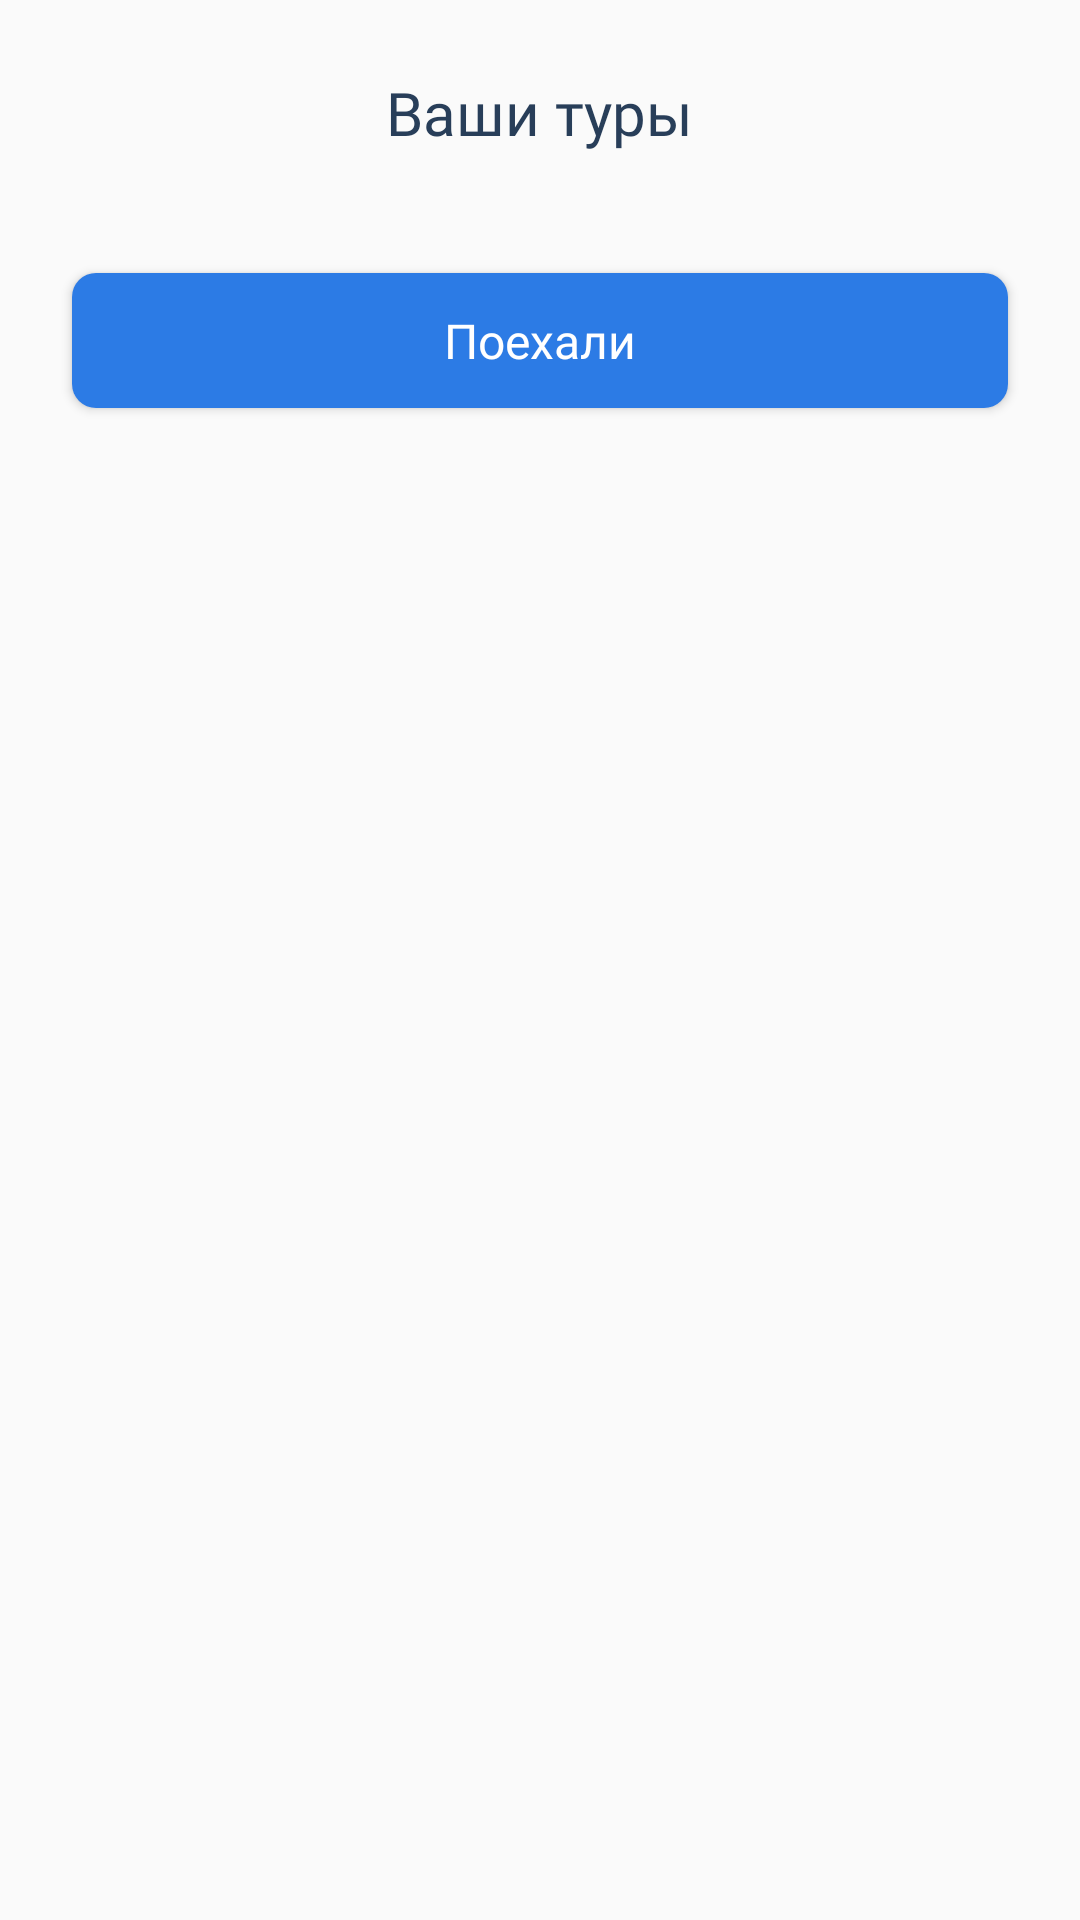

Here is an Android app screen rendered from its layout file. Give the layout XML and the strings, colors and styles it references.
<!-- AndroidManifest.xml: application theme AppTheme -->
<!-- res/layout/fragment_settings4.xml -->
<?xml version="1.0" encoding="utf-8"?>
<androidx.constraintlayout.widget.ConstraintLayout
    xmlns:android="http://schemas.android.com/apk/res/android"
    xmlns:app="http://schemas.android.com/apk/res-auto"
    xmlns:tools="http://schemas.android.com/tools"
    android:layout_width="match_parent"
    android:layout_height="match_parent">

    <TextView
        android:id="@+id/textView2"
        android:layout_width="wrap_content"
        android:layout_height="wrap_content"
        android:layout_marginStart="32dp"
        android:layout_marginLeft="32dp"
        android:layout_marginTop="24dp"
        android:layout_marginEnd="32dp"
        android:layout_marginRight="32dp"
        android:fontFamily="@font/roboto"
        android:text="Ваши туры"
        android:textColor="@color/roboto_medium_color"
        android:textSize="20sp"
        app:layout_constraintEnd_toEndOf="parent"
        app:layout_constraintStart_toStartOf="parent"
        app:layout_constraintTop_toTopOf="parent" />

    <androidx.recyclerview.widget.RecyclerView
        android:id="@+id/listFrSetting4"
        android:layout_width="0dp"
        android:layout_height="wrap_content"
        android:layout_marginStart="24dp"
        android:layout_marginLeft="24dp"
        android:layout_marginTop="24dp"
        android:layout_marginEnd="24dp"
        android:layout_marginRight="24dp"
        android:background="#00FFFFFF"
        android:divider="#00000000"
        android:scrollbarSize="0dp"
        app:layout_constraintEnd_toEndOf="parent"
        app:layout_constraintHorizontal_bias="0.0"
        app:layout_constraintStart_toStartOf="parent"
        app:layout_constraintTop_toBottomOf="@+id/textView2"
        tools:listitem="@layout/item_cart_fr_setting3" />

    <Button
        android:id="@+id/buttonFrSetting4"
        android:layout_width="0dp"
        android:layout_height="45dp"
        android:layout_marginStart="24dp"
        android:layout_marginLeft="24dp"
        android:layout_marginTop="16dp"
        android:layout_marginEnd="24dp"
        android:layout_marginRight="24dp"
        android:background="@drawable/button_style"
        android:elevation="0dp"
        android:fontFamily="@font/roboto_medium"
        android:text="Поехали"
        android:textAllCaps="false"
        android:textColor="@android:color/white"
        android:textSize="16sp"
        app:layout_constraintEnd_toEndOf="parent"
        app:layout_constraintHorizontal_bias="0.0"
        app:layout_constraintStart_toStartOf="parent"
        app:layout_constraintTop_toBottomOf="@+id/listFrSetting4" />

</androidx.constraintlayout.widget.ConstraintLayout>
<!-- res/layout/item_cart_fr_setting3.xml (included above) -->
<?xml version="1.0" encoding="utf-8"?>
<androidx.constraintlayout.widget.ConstraintLayout xmlns:android="http://schemas.android.com/apk/res/android"
    xmlns:app="http://schemas.android.com/apk/res-auto"
    xmlns:tools="http://schemas.android.com/tools"
    android:layout_width="match_parent"
    android:layout_height="wrap_content">

    <androidx.cardview.widget.CardView
        android:layout_width="match_parent"
        android:layout_height="wrap_content"
        android:layout_marginBottom="10dp"
        android:elevation="0dp"
        app:cardBackgroundColor="#FFFFFF"
        app:cardCornerRadius="21dp"
        app:cardElevation="0dp"
        app:layout_constraintBottom_toBottomOf="parent"
        app:layout_constraintEnd_toEndOf="parent"
        app:layout_constraintStart_toStartOf="parent"
        app:layout_constraintTop_toTopOf="parent">

        <androidx.constraintlayout.widget.ConstraintLayout
            android:layout_width="match_parent"
            android:layout_height="wrap_content"
            android:background="@drawable/stroke_prime_edit_main">

            <TextView
                android:id="@+id/textName1"
                android:layout_width="wrap_content"
                android:layout_height="wrap_content"
                android:layout_marginStart="24dp"
                android:layout_marginLeft="24dp"
                android:layout_marginTop="24dp"
                android:fontFamily="@font/roboto_medium"
                android:text="Поездка в Анапу"
                android:textColor="@color/three_item_dark_text"
                android:textSize="@dimen/text_dark"
                app:layout_constraintStart_toStartOf="parent"
                app:layout_constraintTop_toTopOf="parent" />

            <TextView
                android:id="@+id/buttonNewPoint"
                android:layout_width="wrap_content"
                android:layout_height="wrap_content"
                android:layout_marginStart="24dp"
                android:layout_marginLeft="24dp"
                android:layout_marginTop="16dp"
                android:layout_marginBottom="24dp"
                android:fontFamily="@font/roboto"
                android:linksClickable="true"
                android:text="3 дня | 12 мест"
                android:textColor="@color/roboto_regular_color"
                android:textSize="16sp"
                app:layout_constraintBottom_toBottomOf="parent"
                app:layout_constraintStart_toStartOf="parent"
                app:layout_constraintTop_toBottomOf="@+id/textName1" />

            <ImageView
                android:id="@+id/imageView22"
                android:layout_width="wrap_content"
                android:layout_height="wrap_content"
                android:layout_marginEnd="24dp"
                android:layout_marginRight="24dp"
                app:layout_constraintBottom_toBottomOf="parent"
                app:layout_constraintEnd_toEndOf="parent"
                app:layout_constraintTop_toTopOf="parent"
                app:srcCompat="@drawable/ic_plus_off" />

        </androidx.constraintlayout.widget.ConstraintLayout>
    </androidx.cardview.widget.CardView>
</androidx.constraintlayout.widget.ConstraintLayout>
<!-- resources referenced by this layout -->
<resources>
  <color name="roboto_medium_color">#283E59</color>
  <color name="roboto_regular_color">#6E84A3</color>
  <color name="three_item_dark_text">#283E59</color>
  <dimen name="text_dark">16sp</dimen>
  <!-- drawable button_style (drawable) -->
  <?xml version="1.0" encoding="utf-8"?>
  <selector
      xmlns:android="http://schemas.android.com/apk/res/android">
      <item>
          <shape>
              <solid android:color="@color/button_fill"/>
              <corners
                  android:radius="8dp"/>
              <padding
                  android:left="10dp"
                  android:top="10dp"
                  android:right="10dp"
                  android:bottom="10dp" />
          </shape>
      </item>
  </selector>
  <!-- drawable ic_plus_off: vector/xml drawable (drawable, 2447 chars, omitted) -->
  <!-- drawable stroke_prime_edit_main (drawable) -->
  <?xml version="1.0" encoding="utf-8"?>
  <shape xmlns:android="http://schemas.android.com/apk/res/android" android:shape="rectangle">
      <corners
         android:radius="20dp"
          />
      <stroke
          android:width="1dp"
          android:color="@color/button_stroke_five"/>
  
  </shape>
  <style name="AppTheme" parent="Theme.AppCompat.Light.NoActionBar">
          
          <item name="colorPrimary">@color/colorPrimary</item>
          <item name="colorPrimaryDark">@color/colorPrimaryDark</item>
          <item name="colorAccent">@color/colorAccent</item>
      </style>
  <color name="button_fill">#2C7BE5</color>
  <color name="button_stroke_five">#D2DDEC</color>
  <color name="colorPrimary">#008577</color>
  <color name="colorPrimaryDark">#00574B</color>
  <color name="colorAccent">#D81B60</color>
</resources>
